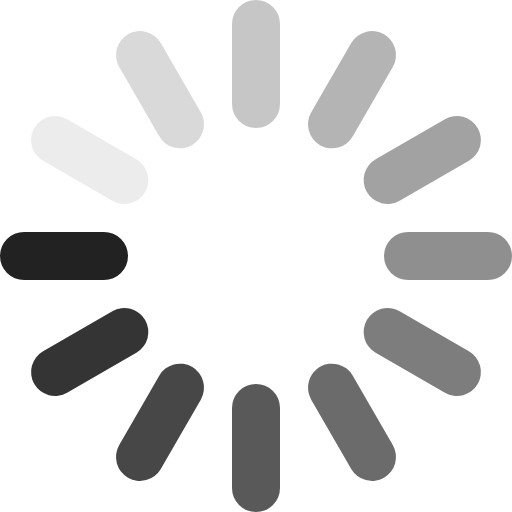
t = 0.00 s
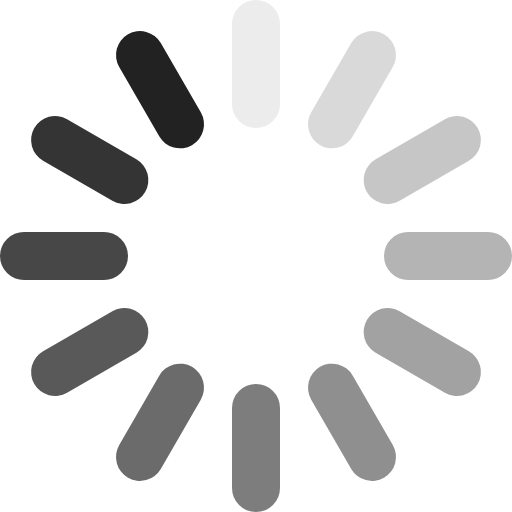
t = 0.17 s
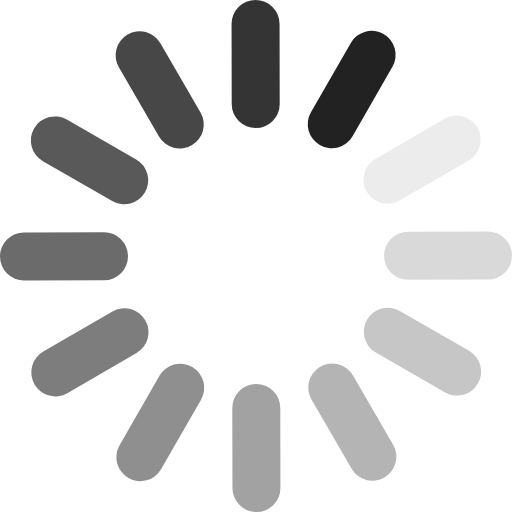
t = 0.33 s
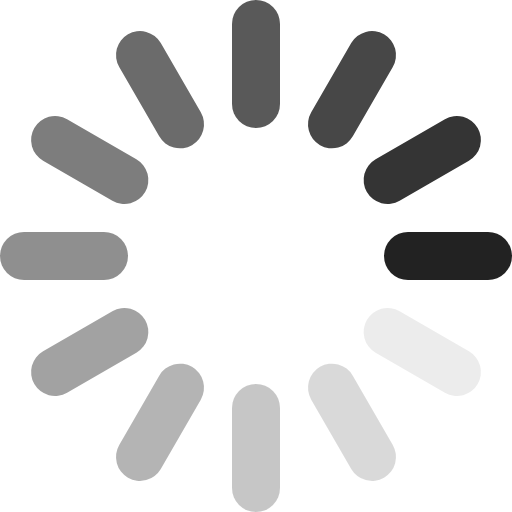
t = 0.50 s
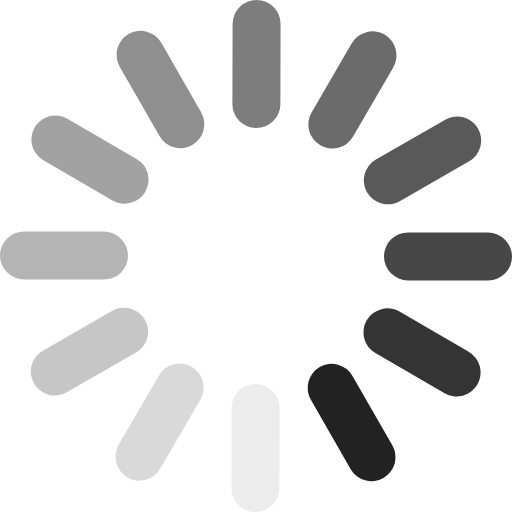
t = 0.67 s
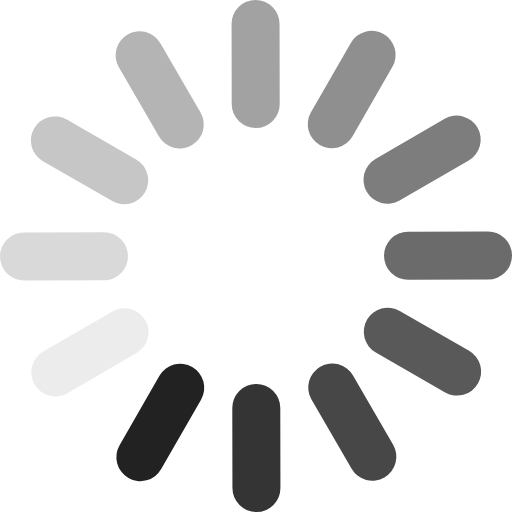
t = 0.83 s

The animated SVG that drew these frames (rendered in a browser with its animation timeline set to each time). Animation: 1 SMIL element (animateTransform=1); one cycle of 1.00 s, repeats indefinitely.

<svg xmlns="http://www.w3.org/2000/svg" xmlns:xlink="http://www.w3.org/1999/xlink" width="32" height="32" viewBox="0 0 320 320"><g><path id="a" stroke="#222" stroke-linecap="round" stroke-width="30" d="M15 160h50"/><use opacity=".083" transform="rotate(30 160 160)" xlink:href="#a"/><use opacity=".166" transform="rotate(60 160 160)" xlink:href="#a"/><use opacity=".25" transform="rotate(90 160 160)" xlink:href="#a"/><use opacity=".333" transform="rotate(120 160 160)" xlink:href="#a"/><use opacity=".417" transform="rotate(150 160 160)" xlink:href="#a"/><use opacity=".5" transform="rotate(180 160 160)" xlink:href="#a"/><use opacity=".583" transform="rotate(210 160 160)" xlink:href="#a"/><use opacity=".667" transform="rotate(240 160 160)" xlink:href="#a"/><use opacity=".75" transform="rotate(270 160 160)" xlink:href="#a"/><use opacity=".833" transform="rotate(300 160 160)" xlink:href="#a"/><use opacity=".917" transform="rotate(330 160 160)" xlink:href="#a"/><animateTransform attributeName="transform" attributeType="XML" begin="0s" dur="1s" keyTimes="0;.0833;.166;.25;.3333;.4166;.5;.5833;.6666;.75;.8333;.9166;1" repeatCount="indefinite" type="rotate" values="0,160,160;30,160,160;60,160,160;90,160,160;120,160,160;150,160,160;180,160,160;210,160,160;240,160,160;270,160,160;300,160,160;330,160,160;360,160,160"/></g></svg>
